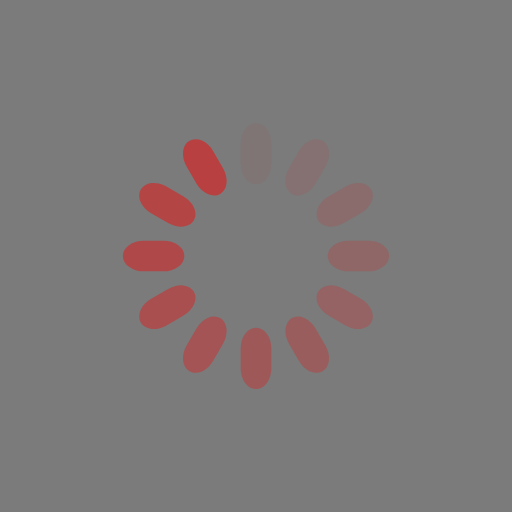
t = 0.00 s
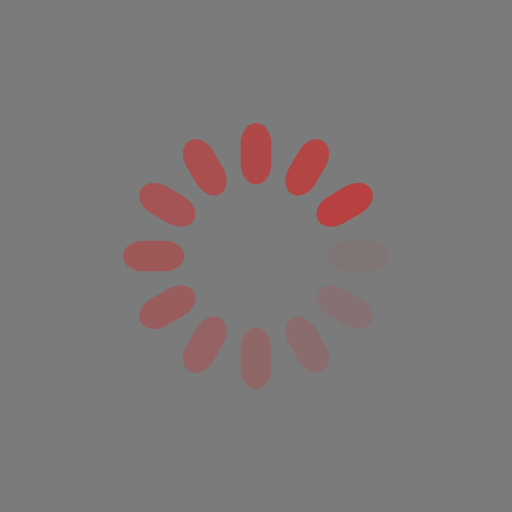
t = 0.25 s
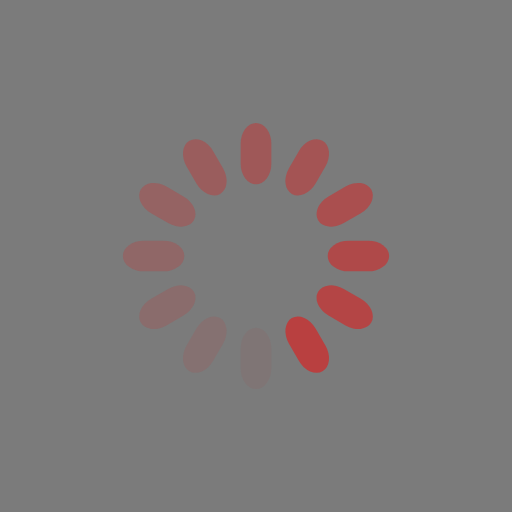
t = 0.50 s
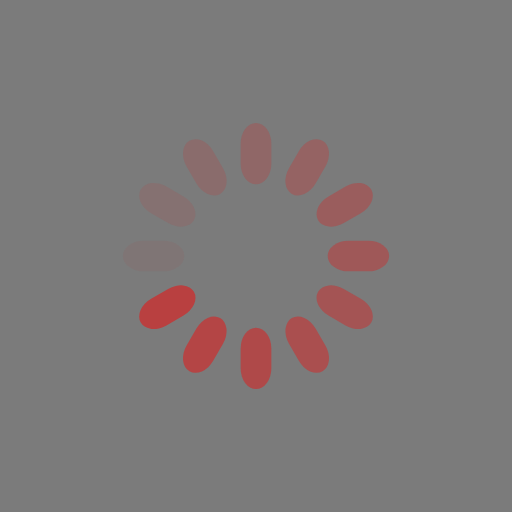
t = 0.75 s

The animated SVG that drew these frames (rendered in a browser with its animation timeline set to each time). Animation: 12 SMIL elements (animate=12); one cycle of 1.00 s, repeats indefinitely.

<?xml version="1.0" encoding="utf-8"?>
<svg xmlns="http://www.w3.org/2000/svg" xmlns:xlink="http://www.w3.org/1999/xlink" style="margin: auto; background: rgb(123, 123, 123); display: block; shape-rendering: auto;" width="364px" height="364px" viewBox="0 0 100 100" preserveAspectRatio="xMidYMid">
<g transform="rotate(0 50 50)">
  <rect x="47" y="24" rx="3" ry="4.08" width="6" height="12" fill="#b94040">
    <animate attributeName="opacity" values="1;0" keyTimes="0;1" dur="1s" begin="-0.9166666666666666s" repeatCount="indefinite"></animate>
  </rect>
</g><g transform="rotate(30 50 50)">
  <rect x="47" y="24" rx="3" ry="4.08" width="6" height="12" fill="#b94040">
    <animate attributeName="opacity" values="1;0" keyTimes="0;1" dur="1s" begin="-0.8333333333333334s" repeatCount="indefinite"></animate>
  </rect>
</g><g transform="rotate(60 50 50)">
  <rect x="47" y="24" rx="3" ry="4.08" width="6" height="12" fill="#b94040">
    <animate attributeName="opacity" values="1;0" keyTimes="0;1" dur="1s" begin="-0.75s" repeatCount="indefinite"></animate>
  </rect>
</g><g transform="rotate(90 50 50)">
  <rect x="47" y="24" rx="3" ry="4.08" width="6" height="12" fill="#b94040">
    <animate attributeName="opacity" values="1;0" keyTimes="0;1" dur="1s" begin="-0.6666666666666666s" repeatCount="indefinite"></animate>
  </rect>
</g><g transform="rotate(120 50 50)">
  <rect x="47" y="24" rx="3" ry="4.08" width="6" height="12" fill="#b94040">
    <animate attributeName="opacity" values="1;0" keyTimes="0;1" dur="1s" begin="-0.5833333333333334s" repeatCount="indefinite"></animate>
  </rect>
</g><g transform="rotate(150 50 50)">
  <rect x="47" y="24" rx="3" ry="4.08" width="6" height="12" fill="#b94040">
    <animate attributeName="opacity" values="1;0" keyTimes="0;1" dur="1s" begin="-0.5s" repeatCount="indefinite"></animate>
  </rect>
</g><g transform="rotate(180 50 50)">
  <rect x="47" y="24" rx="3" ry="4.08" width="6" height="12" fill="#b94040">
    <animate attributeName="opacity" values="1;0" keyTimes="0;1" dur="1s" begin="-0.4166666666666667s" repeatCount="indefinite"></animate>
  </rect>
</g><g transform="rotate(210 50 50)">
  <rect x="47" y="24" rx="3" ry="4.08" width="6" height="12" fill="#b94040">
    <animate attributeName="opacity" values="1;0" keyTimes="0;1" dur="1s" begin="-0.3333333333333333s" repeatCount="indefinite"></animate>
  </rect>
</g><g transform="rotate(240 50 50)">
  <rect x="47" y="24" rx="3" ry="4.08" width="6" height="12" fill="#b94040">
    <animate attributeName="opacity" values="1;0" keyTimes="0;1" dur="1s" begin="-0.25s" repeatCount="indefinite"></animate>
  </rect>
</g><g transform="rotate(270 50 50)">
  <rect x="47" y="24" rx="3" ry="4.08" width="6" height="12" fill="#b94040">
    <animate attributeName="opacity" values="1;0" keyTimes="0;1" dur="1s" begin="-0.16666666666666666s" repeatCount="indefinite"></animate>
  </rect>
</g><g transform="rotate(300 50 50)">
  <rect x="47" y="24" rx="3" ry="4.08" width="6" height="12" fill="#b94040">
    <animate attributeName="opacity" values="1;0" keyTimes="0;1" dur="1s" begin="-0.08333333333333333s" repeatCount="indefinite"></animate>
  </rect>
</g><g transform="rotate(330 50 50)">
  <rect x="47" y="24" rx="3" ry="4.08" width="6" height="12" fill="#b94040">
    <animate attributeName="opacity" values="1;0" keyTimes="0;1" dur="1s" begin="0s" repeatCount="indefinite"></animate>
  </rect>
</g>
<!-- [ldio] generated by https://loading.io/ --></svg>